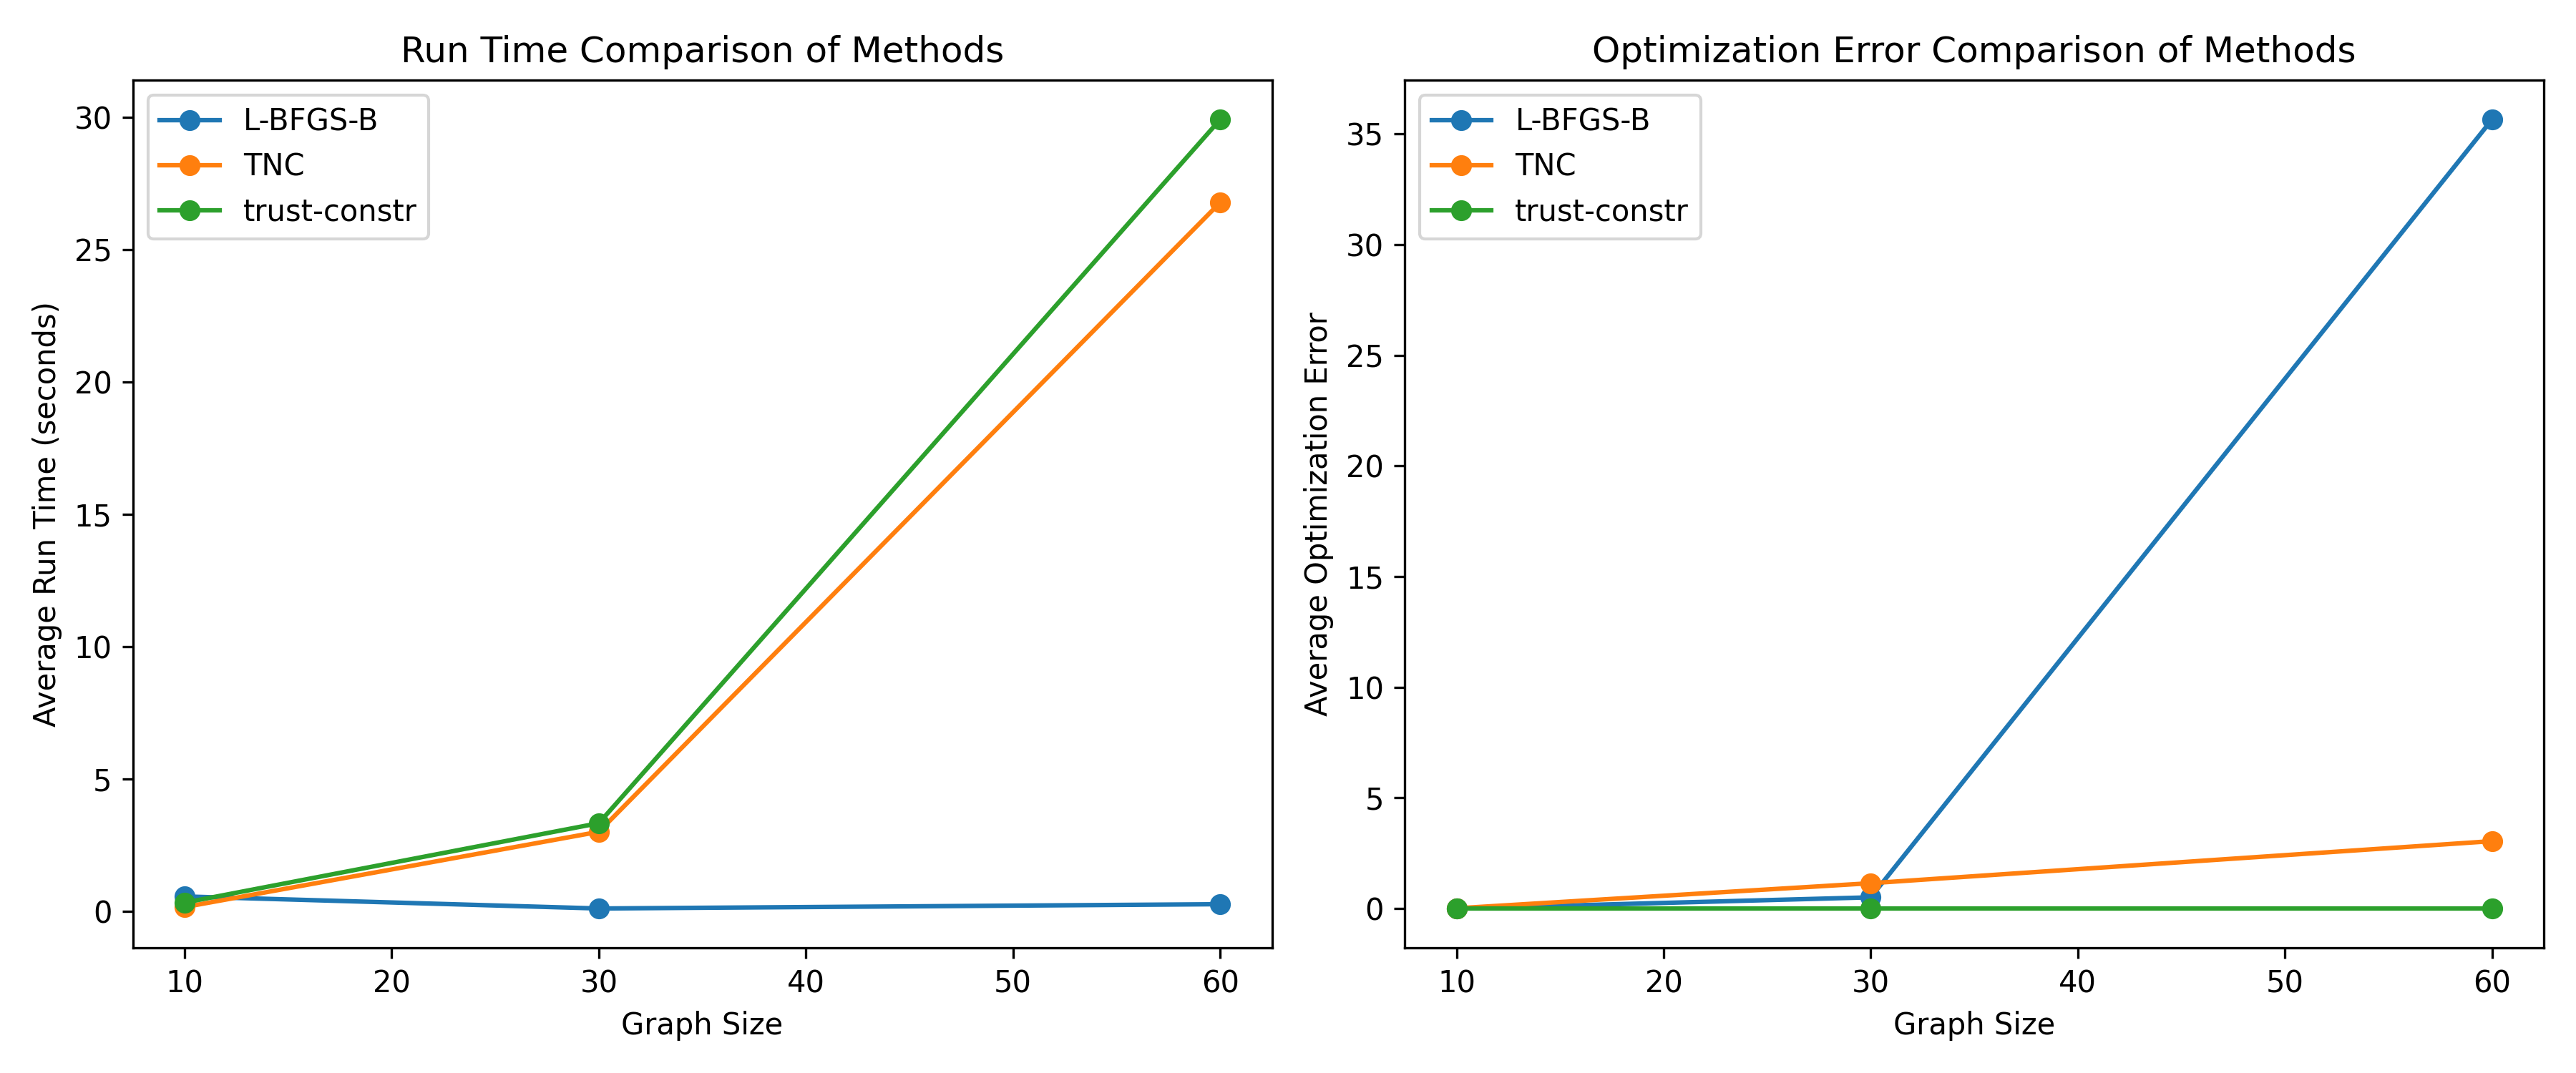

Python code for this plot:
import networkx as nx
import numpy as np
import timeit
import matplotlib.pyplot as plt
from weighted_config.config_models import ScipyOptimizeConfigurationModelGenerator
from weighted_config.utils import GraphGenerator
import os


def compare_methods(graph_sizes, methods, num_trials=3):
    results = {method: {"time": [], "error": []} for method in methods}

    for size in graph_sizes:
        print(f"Processing graph size {size}...")
        G = GraphGenerator().good_graph(size)

        for method in methods:
            times = []
            errors = []
            for _ in range(num_trials):
                start_time = timeit.default_timer()
                graph_generator = ScipyOptimizeConfigurationModelGenerator(
                    G,
                    method=method,
                    maxiter=1000,
                )
                graph_generator.generate()
                run_time = timeit.default_timer() - start_time
                error = (
                    graph_generator.result_.fun
                )  # Get the optimization error from the results_
                times.append(run_time)
                errors.append(error)

            # Calculate the average time and error over num_trials
            avg_time = np.mean(times)
            avg_error = np.mean(errors)
            results[method]["time"].append(avg_time)
            results[method]["error"].append(avg_error)

    return results


def plot_results(results, graph_sizes):
    fig, (ax1, ax2) = plt.subplots(1, 2, figsize=(12, 5))

    # Plot run time
    for method, data in results.items():
        ax1.plot(graph_sizes, data["time"], label=method, marker="o")
    ax1.set_xlabel("Graph Size")
    ax1.set_ylabel("Average Run Time (seconds)")
    ax1.legend()
    ax1.set_title("Run Time Comparison of Methods")

    # Plot optimization error
    for method, data in results.items():
        ax2.plot(graph_sizes, data["error"], label=method, marker="o")
    ax2.set_xlabel("Graph Size")
    ax2.set_ylabel("Average Optimization Error")
    ax2.legend()
    ax2.set_title("Optimization Error Comparison of Methods")

    fig.tight_layout()
    script_dir = os.path.dirname(os.path.realpath(__file__))
    fig_name = "compare_optim_methods.png"
    fig_path = os.path.join(script_dir, fig_name)
    fig.savefig(fig_path, dpi=300)


if __name__ == "__main__":
    graph_sizes = [
        10,
        30,
        60,
    ]
    methods = [
        "L-BFGS-B",
        "TNC",
        "trust-constr",
    ]
    results = compare_methods(graph_sizes, methods, num_trials=2)
    plot_results(results, graph_sizes)
